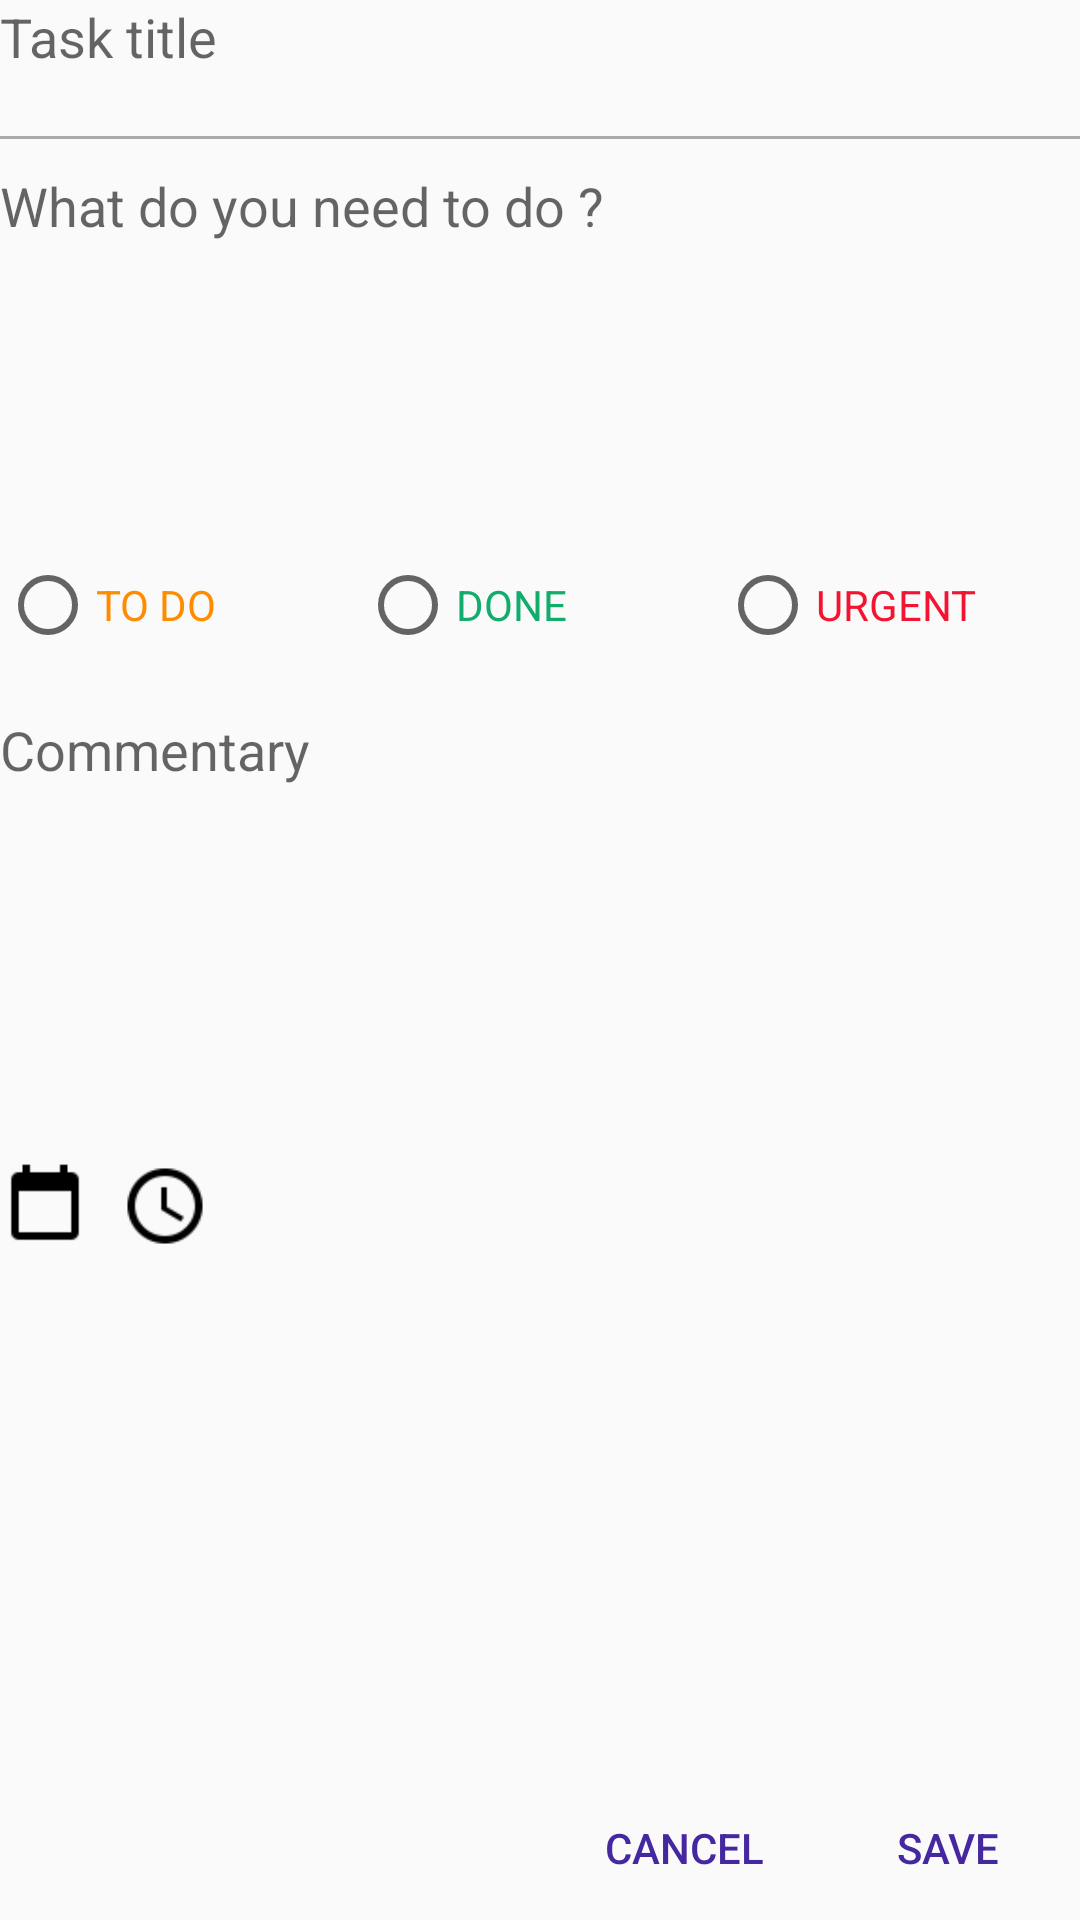

Android layout source for this screen:
<!-- AndroidManifest.xml: application theme AppTheme -->
<!-- res/layout/task_creator.xml -->
<?xml version="1.0" encoding="utf-8"?>
<android.support.v7.widget.LinearLayoutCompat
    xmlns:android="http://schemas.android.com/apk/res/android"
    android:layout_width="match_parent"
    android:layout_height="match_parent"
    android:orientation="vertical"
    android:layout_margin="10dp">

    <EditText
        android:id="@+id/title"
        android:layout_width="match_parent"
        android:layout_height="wrap_content"
        android:background="@android:color/transparent"
        android:textColor="@color/colorPrimary"
        android:lines="2"
        android:maxLines="2"
        android:gravity="top|left"
        android:cursorVisible="true"
        android:textCursorDrawable="@drawable/purple_cursor"
        android:hint="@string/title" />

    <View
        android:layout_width="match_parent"
        android:layout_height="1dp"
        android:background="@android:color/darker_gray" />

    <EditText
        android:id="@+id/description"
        android:layout_width="match_parent"
        android:layout_height="wrap_content"
        android:background="@android:color/transparent"
        android:lines="6"
        android:paddingTop="10dp"
        android:gravity="top|left"
        android:hint="@string/description" />

    <RadioGroup
        android:id="@+id/status"
        android:layout_width="match_parent"
        android:layout_height="wrap_content"
        android:orientation="horizontal"
        android:layout_marginBottom="20dp" >

        <android.support.v7.widget.AppCompatRadioButton
            android:id="@+id/todo"
            android:layout_width="match_parent"
            android:layout_height="wrap_content"
            android:layout_weight="1"
            android:textColor="@color/todoColor"
            android:text="@string/todo" />
        <android.support.v7.widget.AppCompatRadioButton
            android:id="@+id/done"
            android:layout_width="match_parent"
            android:layout_height="wrap_content"
            android:textColor="@color/DoneColor"
            android:text="@string/done"
            android:layout_weight="1" />
        <android.support.v7.widget.AppCompatRadioButton
            android:id="@+id/urgent"
            android:layout_width="match_parent"
            android:layout_height="wrap_content"
            android:textColor="@color/UrgentColor"
            android:text="@string/urgent"
            android:layout_weight="1" />
    </RadioGroup>


    <EditText
        android:id="@+id/commentary"
        android:layout_width="match_parent"
        android:layout_height="wrap_content"
        android:inputType="textMultiLine"
        android:background="@android:color/transparent"
        android:lines="6"
        android:gravity="top|left"
        android:layout_marginBottom="20dp"
        android:hint="@string/commentary" />

    <LinearLayout
        android:layout_width="match_parent"
        android:layout_height="wrap_content"
        android:orientation="horizontal">

        <ImageButton
            android:id="@+id/btn_date"
            android:layout_width="30dp"
            android:layout_height="30dp"
            android:background="@drawable/calendar"/>

        <ImageButton
            android:id="@+id/btn_time"
            android:layout_width="30dp"
            android:layout_height="30dp"
            android:background="@drawable/clock"
            android:layout_marginLeft="10dp"/>

        <TextView
            android:id="@+id/in_date"
            android:layout_width="wrap_content"
            android:layout_height="wrap_content"
            android:background="@android:color/transparent"
            android:layout_marginLeft="10dp"
            android:layout_marginRight="10dp" />

        <TextView
            android:id="@+id/in_time"
            android:layout_width="wrap_content"
            android:layout_height="wrap_content"
            android:background="@android:color/transparent" />

    </LinearLayout>

    <LinearLayout
        android:layout_width="match_parent"
        android:layout_height="0dp"
        android:orientation="horizontal"
        android:layout_weight="1"
        android:gravity="bottom|right"
        style="?android:buttonBarStyle"
        android:showDividers="middle" >

        <Button
            android:id="@+id/cancel_action"
            android:layout_width="wrap_content"
            android:layout_height="wrap_content"
            android:text="@string/cancel"
            android:textAllCaps="true"
            android:textColor="@color/colorPrimary"
            android:background="@android:color/transparent" />

        <Button
            android:id="@+id/save_action"
            android:layout_width="wrap_content"
            android:layout_height="wrap_content"
            android:text="@string/save"
            android:textAllCaps="true"
            android:textColor="@color/colorPrimary"
            android:background="@android:color/transparent" />

    </LinearLayout>

</android.support.v7.widget.LinearLayoutCompat>
<!-- resources referenced by this layout -->
<resources>
  <color name="DoneColor">#12AD6D</color>
  <color name="UrgentColor">#F31431</color>
  <color name="colorPrimary">#4527A0</color>
  <color name="todoColor">#FF8C00</color>
  <!-- drawable calendar: png bitmap (drawable, 544 bytes) -->
  <!-- drawable clock: png bitmap (drawable, 1160 bytes) -->
  <string name="cancel">cancel</string>
  <string name="commentary">Commentary</string>
  <string name="description">What do you need to do ?</string>
  <string name="done">DONE</string>
  <string name="save">save</string>
  <string name="title">Task title</string>
  <string name="todo">TO DO</string>
  <string name="urgent">URGENT</string>
  <style name="AppTheme" parent="Theme.AppCompat.Light.DarkActionBar">
          
          <item name="colorPrimary">@color/colorPrimary</item>
          <item name="colorPrimaryDark">@color/colorPrimaryDark</item>
          <item name="colorAccent">@color/colorAccent</item>
          <item name="android:actionOverflowButtonStyle">@style/OverFlow</item>
      </style>
  <color name="colorPrimaryDark">#263238</color>
  <color name="colorAccent">#4527A0</color>
  <style name="OverFlow" parent="@android:style/Widget.Holo.ActionButton.Overflow">
          <item name="android:src">@drawable/ic_sort</item>
      </style>
  <!-- drawable ic_sort: png bitmap (drawable, 513 bytes) -->
</resources>
